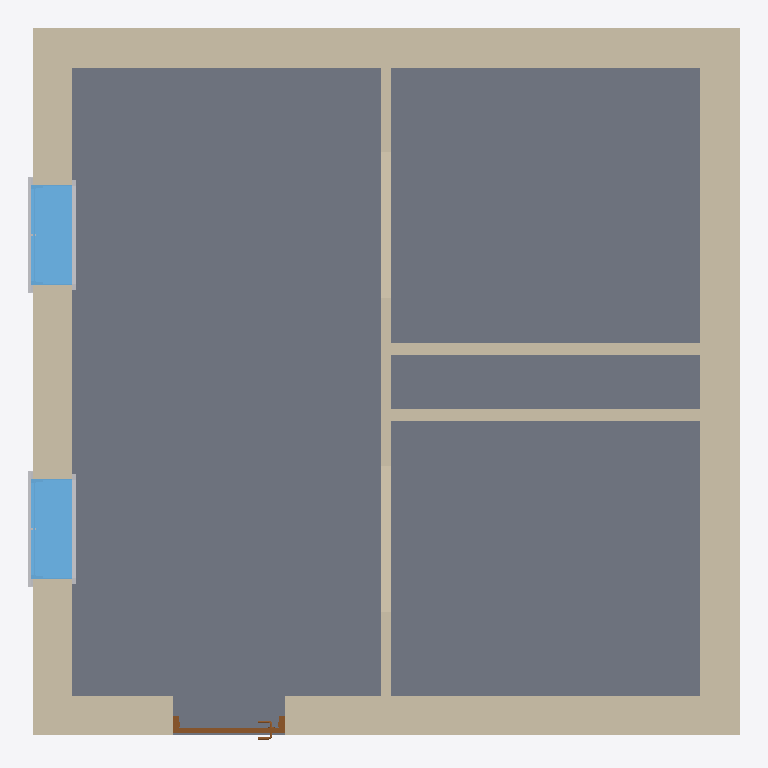
Plan cut of the same IFC building model at storey 'L1' (level 0.00 m, cut at 1.40 m), seen from above with north up, elements coloured by IFC class: 7 walls (beige), 4 other elements (light grey), 2 windows (light blue), 1 slab (grey), 1 door (brown). Cut surfaces are drawn darker.
Extent 6.5 m × 6.5 m × 3.3 m (x, y, z). Storeys (9): Pipe depth (hot) at -0.60 m; Pipe depth (cold) at -0.50 m; L1 at 0.00 m; Receptacle level at 0.30 m; Sink height at 0.90 m; Switch level at 1.20 m; L3 at 2.30 m; L2 at 3.00 m; Pipe height at 3.30 m. Elements (17): 7 IfcWallStandardCase, 6 IfcBuildingElementProxy, 2 IfcWindow, 1 IfcDoor, 1 IfcSlab.

HEADER;
FILE_DESCRIPTION(('ViewDefinition [CoordinationView_V2.0]','RevitIdentifiers [ContentGUID: 6122bfc6-d01c-439e-84f7-53470c567acb, VersionGUID: 70b498e9-d793-4e3c-b9ab-63e26abd436a, NumberOfSaves: 10]','CoordinateReference [CoordinateBase: Shared Coordinates, ProjectSite: Default Site]'),'2;1');
FILE_NAME('Example_PCD.ifc','2026-03-12T18:16:42+01:00',(''),(''),'ODA SDAI 24.6','Autodesk Revit 24.3.40.26 (ENU) - IFC 24.3.40.26','');
FILE_SCHEMA(('IFC2X3'));
ENDSEC;
DATA;
#27=IFCPROJECT('1NNk23r4fCdBG4Kwzz8Urx',#18,'Project Number',$,$,'Project Name','Project Status',(#22),#4166);
#70=IFCSITE('1NNk23r4fCdBG4Kwzz8Urv',#18,'Default',$,$,#69,$,$,.ELEMENT.,(42,21,31,401672),(-71,-3,-24,-345703),0.0,$,$);
#32=IFCBUILDING('1NNk23r4fCdBG4Kwzz8Urw',#18,'Building Name',$,$,#30,$,'Building Name',.ELEMENT.,$,$,#31);
#36=IFCBUILDINGSTOREY('1iDZV_Brn0Z9GW0EFhImMT',#18,'Pipe depth (hot)',$,'Level:1/4" Head',#35,$,'Pipe depth (hot)',.ELEMENT.,-600.0);
#40=IFCBUILDINGSTOREY('1iDZV_Brn0Z9GW0EFhIn1x',#18,'Pipe depth (cold)',$,'Level:1/4" Head',#39,$,'Pipe depth (cold)',.ELEMENT.,-500.00000000000006);
#43=IFCBUILDINGSTOREY('2JF4e6axWHqu3u0C1FZlmi',#18,'L1',$,'Level:1/4" Head',#42,$,'L1',.ELEMENT.,0.0);
#47=IFCBUILDINGSTOREY('2AhLRpNSP4f8mRIjrLfMuD',#18,'Receptacle level',$,'Level:1/4" Head',#46,$,'Receptacle level',.ELEMENT.,299.99999999999613);
#51=IFCBUILDINGSTOREY('1iDZV_Brn0Z9GW0EFhIosK',#18,'Sink height',$,'Level:1/4" Head',#50,$,'Sink height',.ELEMENT.,900.0000000000001);
#55=IFCBUILDINGSTOREY('2AhLRpNSP4f8mRIjrLfMod',#18,'Switch level',$,'Level:1/4" Head',#54,$,'Switch level',.ELEMENT.,1199.9999999999964);
#59=IFCBUILDINGSTOREY('20rBv4HojAY8M3avWLHA33',#18,'L3',$,'Level:1/4" Head',#58,$,'L3',.ELEMENT.,2300.000000000009);
#63=IFCBUILDINGSTOREY('1ZGO8hrFCHqw0v0026FpFv',#18,'L2',$,'Level:1/4" Head',#62,$,'L2',.ELEMENT.,3000.0);
#67=IFCBUILDINGSTOREY('1iDZV_Brn0Z9GW0EFhInC2',#18,'Pipe height',$,'Level:1/4" Head',#66,$,'Pipe height',.ELEMENT.,3300.0);
#627=IFCSLAB('20rBv4HojAY8M3avWLHAN$',#18,'Floor:Floor:Generic - 12":1200724',$,'Floor:Floor:Generic - 12"',#613,#626,'1200724',.FLOOR.);
#494=IFCWALLSTANDARDCASE('3S3VgMDFLDiPHeIJPk5HTj',#18,'Basic Wall:Basic wall ex:1200689',$,'Basic Wall:Basic wall ex',#478,#493,'1200717');
#580=IFCWALLSTANDARDCASE('20rBv4HojAY8M3avWLHAgu',#18,'Basic Wall:Basic wall ex:1201621',$,'Basic Wall:Basic wall ex',#568,#579,'1200719');
#557=IFCWALLSTANDARDCASE('3S3VgMDFLDiPHeIJPk5HSc',#18,'Basic Wall:Basic wall ex:1200762',$,'Basic Wall:Basic wall ex',#545,#556,'1200718');
#603=IFCWALLSTANDARDCASE('20rBv4HojAY8M3avWLHAad',#18,'Basic Wall:Basic wall ex:1201738',$,'Basic Wall:Basic wall ex',#591,#602,'1200720');
#367=IFCWALLSTANDARDCASE('3$Sc93izfEuuDAiaR0$6h3',#18,'Basic Wall:Basic wall:1200264',$,'Basic Wall:Basic wall',#351,#366,'1200245');
#2576=IFCWINDOW('0Qtcn7X097yu33tgJHTkS_',#18,'Window-Fixed:36" x 48":1224786',$,'Window-Fixed:36" x 48"',#4147,#2572,'1224786',1219.2000000000016,914.4000000000001);
#2744=IFCWINDOW('0Qtcn7X097yu33tgJHTkUm',#18,'Window-Fixed:36" x 48":1224924',$,'Window-Fixed:36" x 48"',#4162,#2740,'1224924',1219.2000000000016,914.4000000000001);
#454=IFCWALLSTANDARDCASE('3S3VgMDFLDiPHeIJPk5HIn',#18,'Basic Wall:Basic wall:1200621',$,'Basic Wall:Basic wall',#438,#453,'1200716');
#661=IFCWALLSTANDARDCASE('1iDZV_Brn0Z9GW0EFhIoO4',#18,'Basic Wall:Partition wall:1202004',$,'Basic Wall:Partition wall',#649,#660,'1202004');
#2298=IFCDOOR('0Qtcn7X097yu33tgJHTlYV',#18,'Door-Passage-Single-Flush:36" x 84":1224691',$,'Door-Passage-Single-Flush:36" x 84"',#4132,#2294,'1224691',2235.2,1016.0);
#2732=IFCBUILDINGELEMENTPROXY('0Qtcn7X097yu33tgJHTkSx',#18,'Trim-Window-Interior-Flat:Picture Frame:1224791',$,'Trim-Window-Interior-Flat:Picture Frame',#2731,#2725,'1224791',$);
#2781=IFCBUILDINGELEMENTPROXY('0Qtcn7X097yu33tgJHTkUD',#18,'Trim-Window-Interior-Flat:Picture Frame:1224929',$,'Trim-Window-Interior-Flat:Picture Frame',#2780,#2774,'1224929',$);
#2696=IFCBUILDINGELEMENTPROXY('0Qtcn7X097yu33tgJHTkSw',#18,'Trim-Window-Exterior-Flat:with Sill:1224790',$,'Trim-Window-Exterior-Flat:with Sill',#2695,#2692,'1224790',$);
#2767=IFCBUILDINGELEMENTPROXY('0Qtcn7X097yu33tgJHTkUC',#18,'Trim-Window-Exterior-Flat:with Sill:1224928',$,'Trim-Window-Exterior-Flat:with Sill',#2766,#2763,'1224928',$);
ENDSEC;
